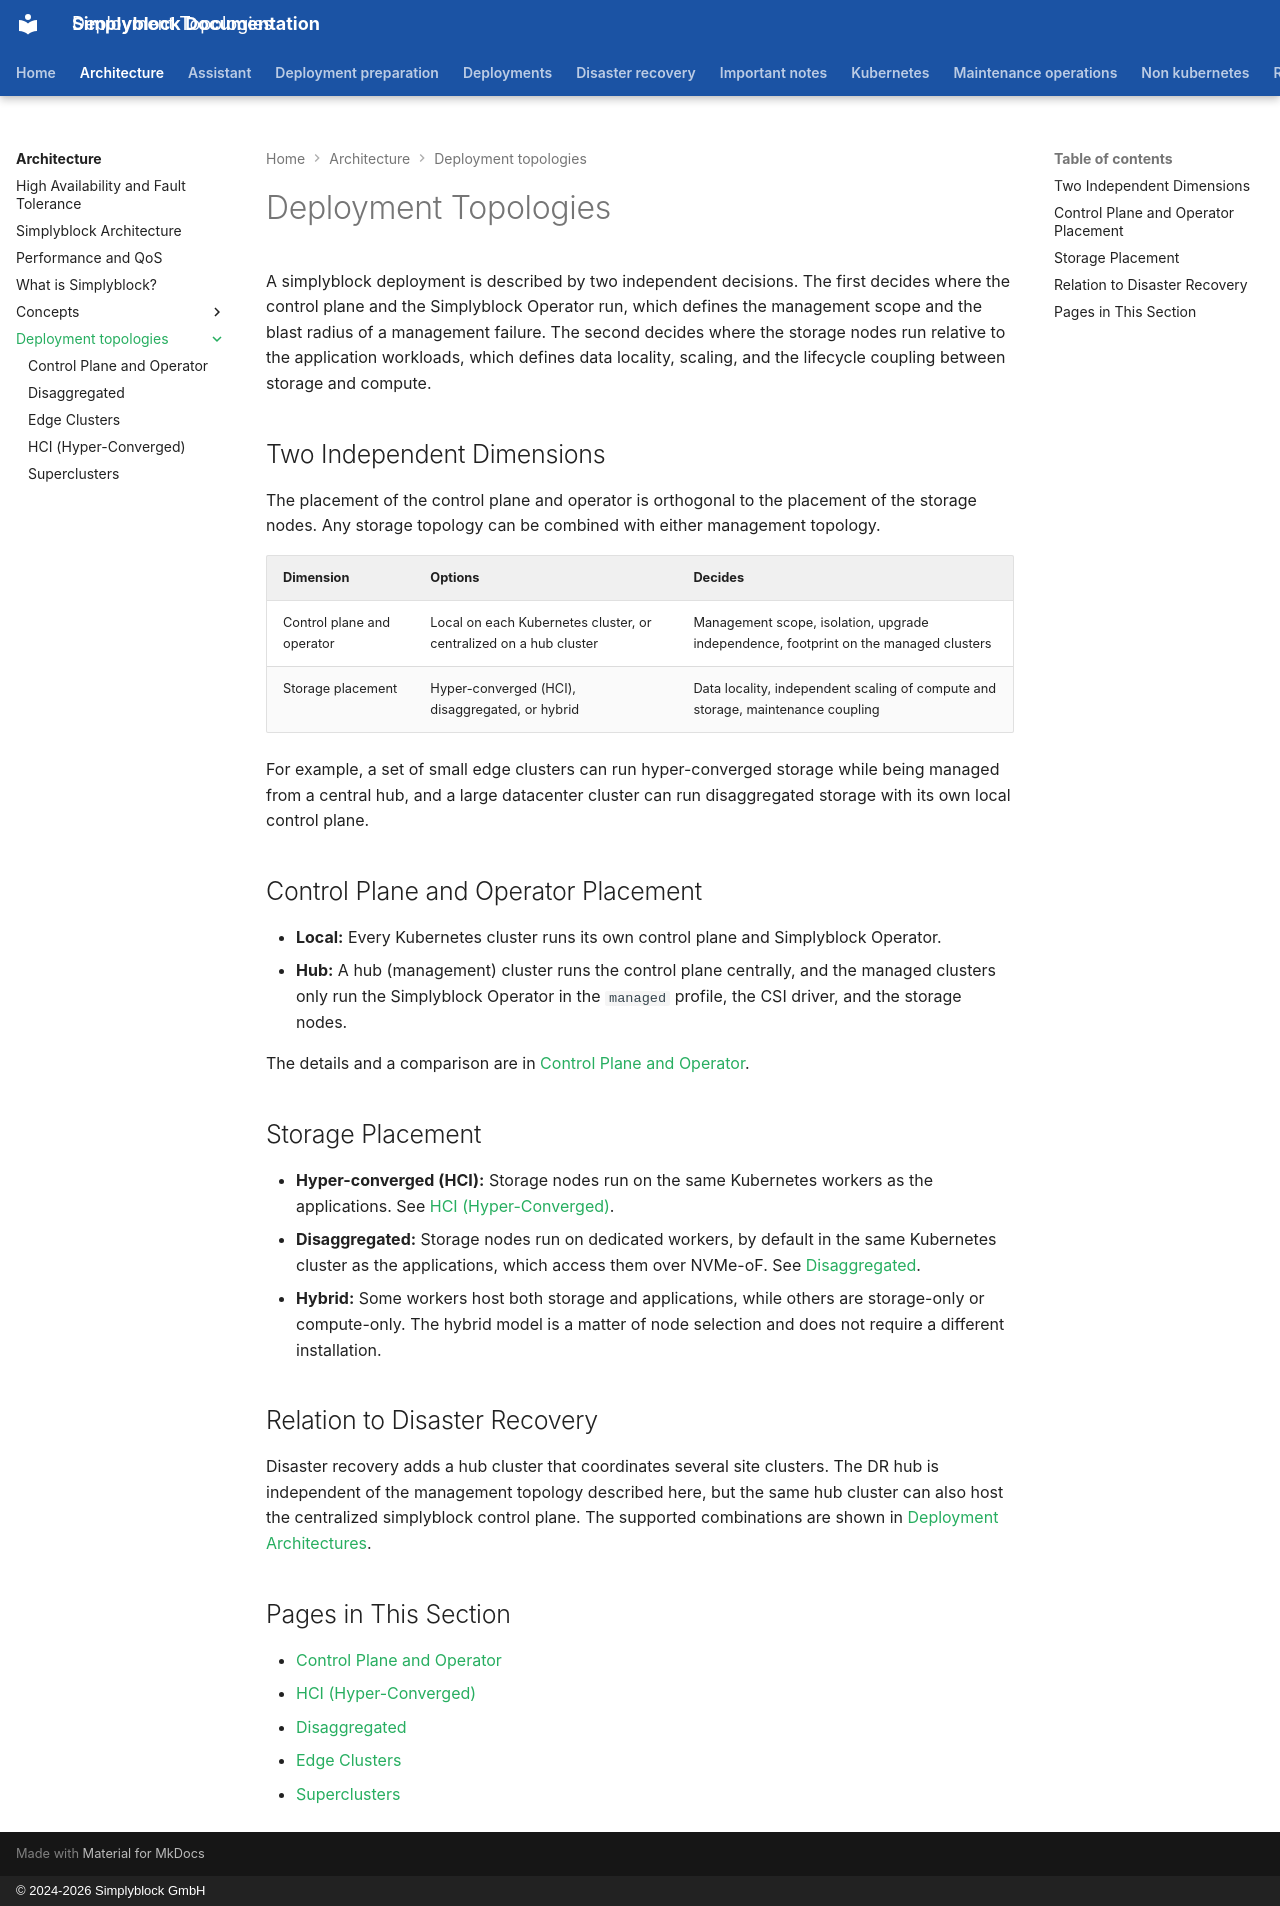

repository: simplyblock/documentation · page: architecture/deployment-topologies/index.html · generator: mkdocs · copyright: © 2024-2026 Simplyblock GmbH

---
title: "Deployment Topologies"
description: "How simplyblock places its control plane, operator, and storage nodes: local or hub-based management combined with HCI, disaggregated, or hybrid storage."
weight: 20250
---

A simplyblock deployment is described by two independent decisions. The first decides where the control plane and
the Simplyblock Operator run, which defines the management scope and the blast radius of a management failure. The
second decides where the storage nodes run relative to the application workloads, which defines data locality,
scaling, and the lifecycle coupling between storage and compute.

## Two Independent Dimensions

The placement of the control plane and operator is orthogonal to the placement of the storage nodes. Any storage
topology can be combined with either management topology.

| Dimension                  | Options                                                           | Decides                                                                              |
|----------------------------|-------------------------------------------------------------------|--------------------------------------------------------------------------------------|
| Control plane and operator | Local on each Kubernetes cluster, or centralized on a hub cluster | Management scope, isolation, upgrade independence, footprint on the managed clusters |
| Storage placement          | Hyper-converged (HCI), disaggregated, or hybrid                   | Data locality, independent scaling of compute and storage, maintenance coupling      |

For example, a set of small edge clusters can run hyper-converged storage while being managed from a central hub,
and a large datacenter cluster can run disaggregated storage with its own local control plane.

## Control Plane and Operator Placement

- **Local:** Every Kubernetes cluster runs its own control plane and Simplyblock Operator.
- **Hub:** A hub (management) cluster runs the control plane centrally, and the managed clusters only run the
  Simplyblock Operator in the `managed` profile, the CSI driver, and the storage nodes.

The details and a comparison are in [Control Plane and Operator](control-plane-and-operator.md).

## Storage Placement

- **Hyper-converged (HCI):** Storage nodes run on the same Kubernetes workers as the applications. See
  [HCI (Hyper-Converged)](hci.md).
- **Disaggregated:** Storage nodes run on dedicated workers, by default in the same Kubernetes cluster as the
  applications, which access them over NVMe-oF. See [Disaggregated](disaggregated.md).
- **Hybrid:** Some workers host both storage and applications, while others are storage-only or compute-only. The
  hybrid model is a matter of node selection and does not require a different installation.

## Relation to Disaster Recovery

Disaster recovery adds a hub cluster that coordinates several site clusters. The DR hub is independent of the
management topology described here, but the same hub cluster can also host the centralized simplyblock control
plane. The supported combinations are shown in
[Deployment Architectures](../../deployment-preparation/deployment-architectures.md).

## Pages in This Section

- [Control Plane and Operator](control-plane-and-operator.md)
- [HCI (Hyper-Converged)](hci.md)
- [Disaggregated](disaggregated.md)
- [Edge Clusters](edge-clusters.md)
- [Superclusters](superclusters.md)
